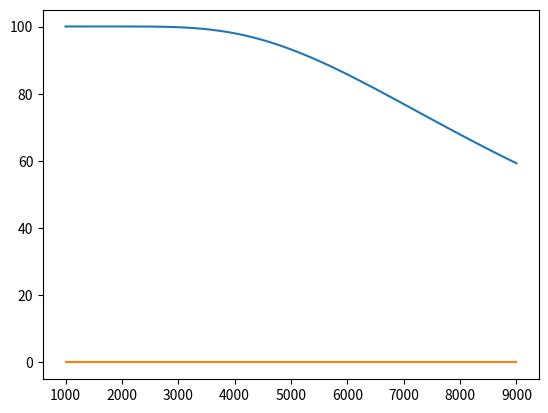

Source code (Python):
import numpy
from numpy import cos, sqrt,exp, pi, tan, tanh
from scipy.integrate import quad
import matplotlib.pyplot as plt

def f(x):
    #return cos( pi * x / 2 ) - 2 * sqrt(x)
    return tan(x) + tanh(x)

def solve( a, b ):
    while (abs(a-b) > 1e-5):
        c = (a+b)/2
        if (f(a) * f(c) < 0):
            b = c
        else:
            a = c
    print(f(c), c)
    return c

def f2( z ):
    return exp(z) * (2*z*z - 4) + pow(2*z*z-1, 2) + exp(2*z) - 3*pow(z,4)

def min( a, b ):
    phi = 1.0 / ( (1 + sqrt(5)) / 2 )
    while (abs(a-b) > 1e-5):
        x2 = a + (b-a) * phi
        x1 = b - (b-a) * phi
        if (f2(x1) < f2(x2)):
            b = x2
        else:
            a = x1
    return (a+b)/2

def computingLambda():
    y =  solve( 0, 50 )
    l1 = y * 31.66675 * 1e-5
    z = min(-2, -1)
    l2 = -z * 3.039830 * 1e-5
    return l2, l1


def eff(t,l1,l2):
    def under_integr(x):
        return 64.77 / pow(t,4) * (1 / ( pow(x,5) * (exp( 1.432 / (t*x) ) - 1)))
    return quad(under_integr, l1, l2)

l1, l2 = computingLambda()
#l1, l2 = 0.00008, 0.000014
print(l1,l2)

list_of_t = []
list_of_res = []
list_of_err = []

t = 1000
while (t <= 9000):
    res, err = eff(t, l1, l2)
    list_of_t.append( t )
    list_of_res.append( res )
    list_of_err.append( err )
    if t % 1000 == 0:
        print( "t: " + str(t) + "\tres: " + str(res) + "\terr: " + str(err) )
    t = t + 100

plt.plot(list_of_t, list_of_res)
plt.plot(list_of_t, list_of_err)
plt.show()